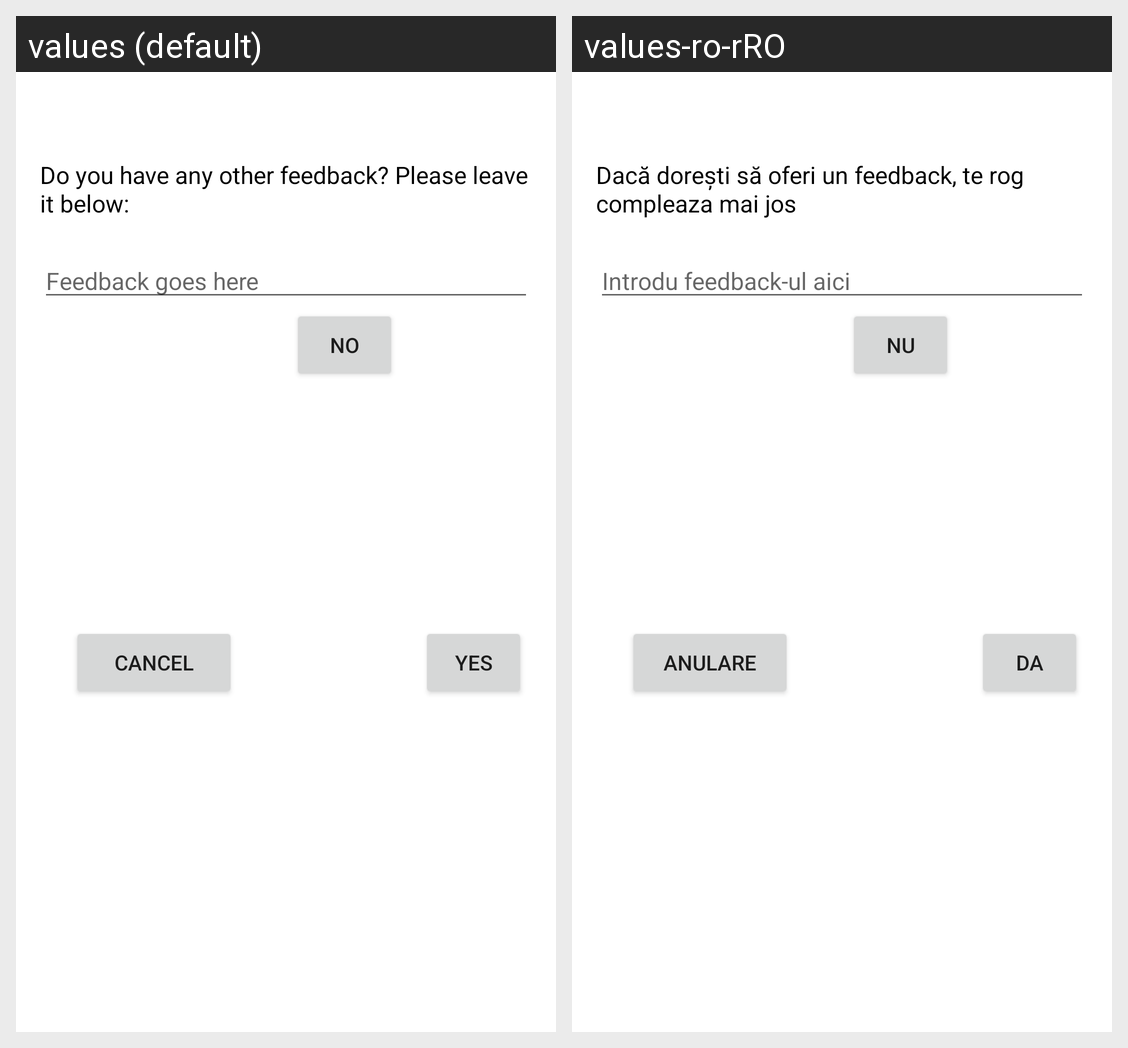

Locale-by-locale string values for the Android screen shown in this grid:
Android screen res/layout/custom_alert_dialog_sedinta_de_confirmat.xml rendered under 2 locales, left to right: values (default), values-ro-rRO. Device: Nexus 5 (rendered at 1080×1920; each locale shown at half size, 540×960, under a caption strip naming it); theme AppTheme.
Strings drawn on this screen, with the default value and each locale's value (text and hints the layout hard-codes, and strings that could not be matched under every locale, appear in the picture but are not listed):

do_you_have_any_other_feedback_please_leave_it_below
  values: Do you have any other feedback? Please leave it below:
  values-ro-rRO: Dacă dorești să oferi un feedback, te rog compleaza mai jos

feedback_goes_here
  values: Feedback goes here
  values-ro-rRO: Introdu feedback-ul aici

cancel
  values: Cancel
  values-ro-rRO: Anulare

da
  values: YES
  values-ro-rRO: DA

nu
  values: NO
  values-ro-rRO: NU
